Dataset: DeepLearning_data_2type_auto (GitHub, poudelef/End-To-End-Pipeline-). Classes: CSA, hypopnea, MSA, OSA.

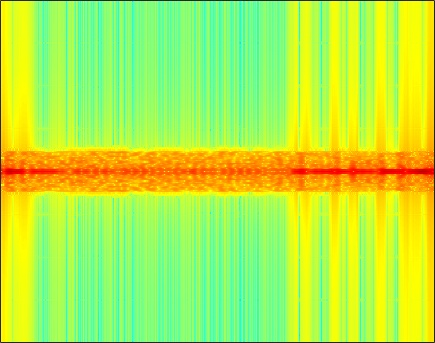
Label: CSA

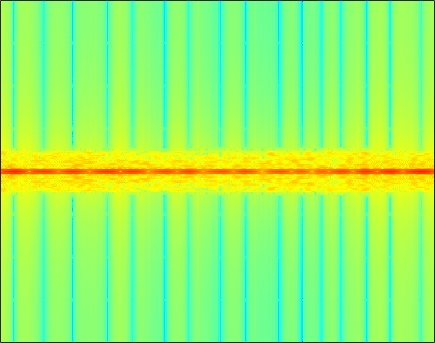
Label: OSA

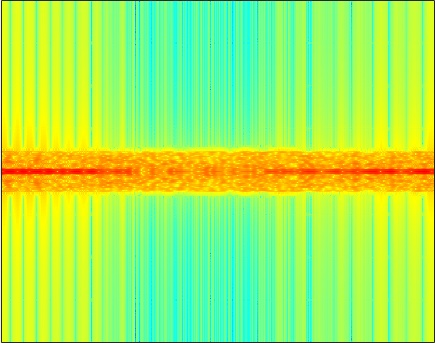
Label: MSA

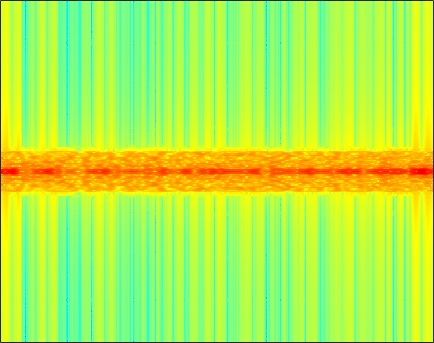
Label: OSA

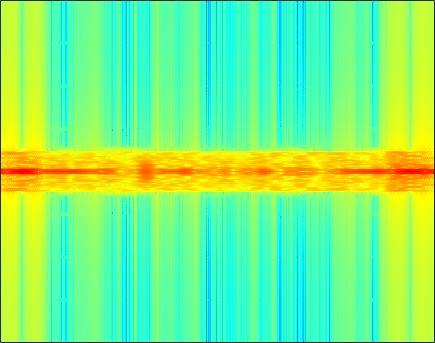
Label: CSA

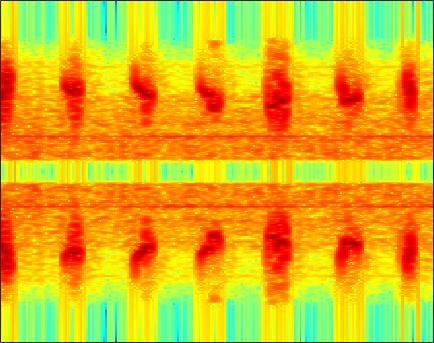
Label: hypopnea
